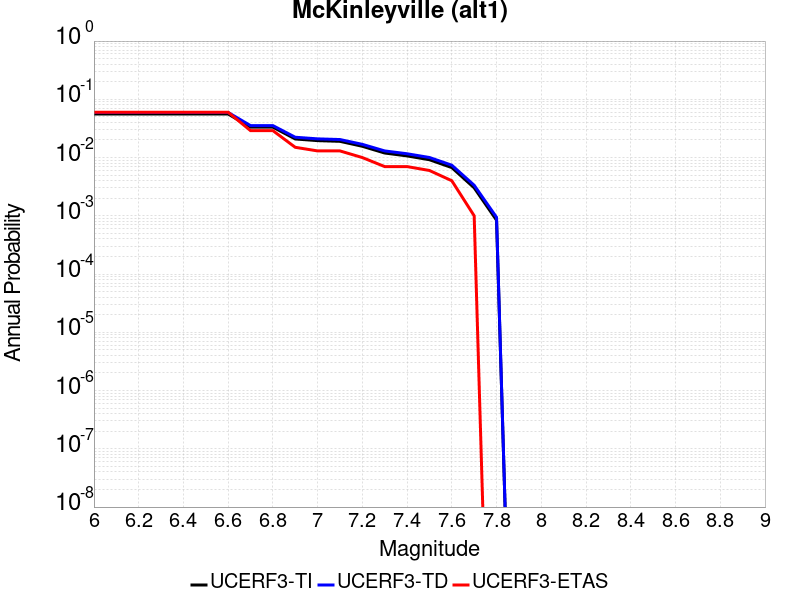

The table this chart was drawn from, first rows:
Magnitude, UCERF3-TI Prob, UCERF3-TD Prob, UCERF3-ETAS Prob
6.0, 0.05592, 0.05943, 0.06
6.1, 0.05592, 0.05943, 0.06
6.2, 0.05592, 0.05943, 0.06
6.3, 0.05592, 0.05943, 0.06
6.4, 0.05592, 0.05943, 0.06
6.5, 0.05592, 0.05943, 0.06
6.6, 0.05592, 0.05943, 0.06
6.7, 0.03326, 0.03539, 0.029
6.8, 0.03326, 0.03539, 0.029
6.9, 0.02086, 0.02234, 0.015
7.0, 0.01953, 0.02095, 0.013
7.1, 0.019, 0.02039, 0.013
7.2, 0.01562, 0.01686, 0.01
7.3, 0.01197, 0.013, 0.007
7.4, 0.01067, 0.01162, 0.007
7.5, 0.00918, 0.01003, 0.006
7.6, 0.006731, 0.007392, 0.004
7.7, 0.003025, 0.003346, 0.001
7.8, 8.408176E-4, 9.4209664E-4, 0.0
